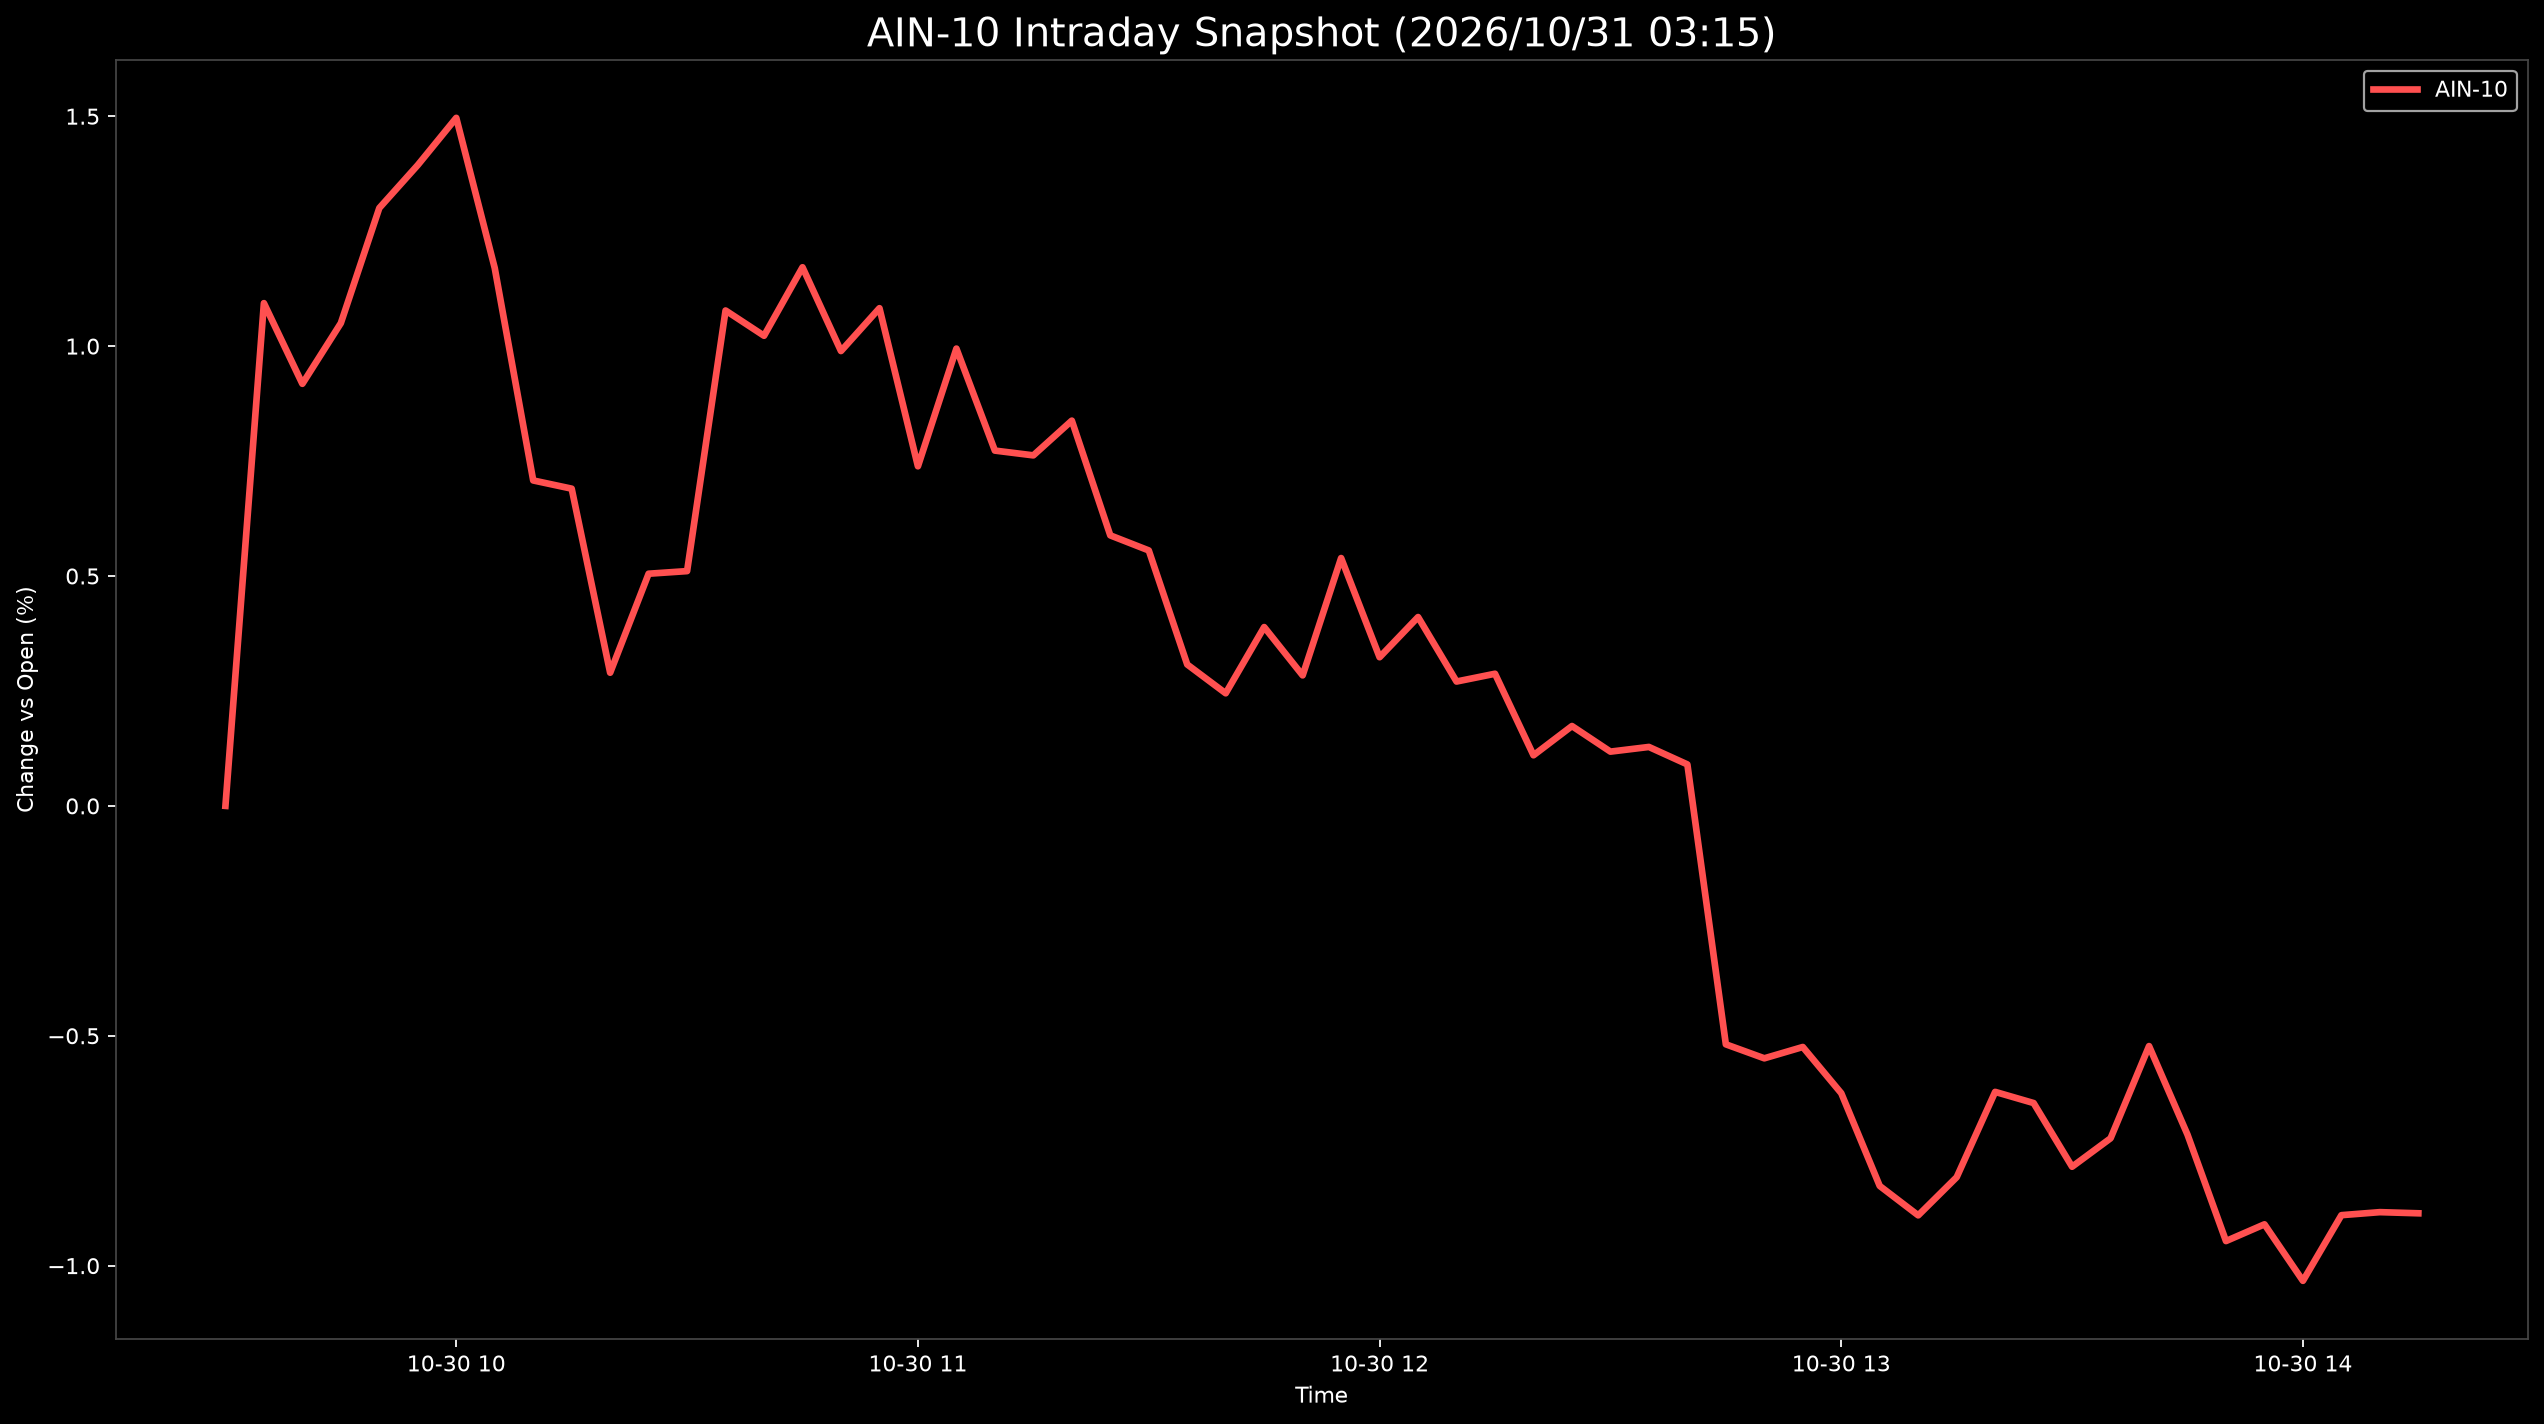

Data behind this chart, as committed beside it:
Datetime, AIN-10
2026-10-30 09:30:00, 0.0
2026-10-30 09:35:00, 1.094
2026-10-30 09:40:00, 0.918
2026-10-30 09:45:00, 1.05
2026-10-30 09:50:00, 1.3
2026-10-30 09:55:00, 1.394
2026-10-30 10:00:00, 1.496
2026-10-30 10:05:00, 1.17
2026-10-30 10:10:00, 0.7078
2026-10-30 10:15:00, 0.69
2026-10-30 10:20:00, 0.2896
2026-10-30 10:25:00, 0.505
2026-10-30 10:30:00, 0.5107
2026-10-30 10:35:00, 1.077
2026-10-30 10:40:00, 1.023
2026-10-30 10:45:00, 1.171
2026-10-30 10:50:00, 0.9893
2026-10-30 10:55:00, 1.082
2026-10-30 11:00:00, 0.7386
2026-10-30 11:05:00, 0.9946
2026-10-30 11:10:00, 0.7728
2026-10-30 11:15:00, 0.7624
2026-10-30 11:20:00, 0.838
2026-10-30 11:25:00, 0.5884
2026-10-30 11:30:00, 0.5556
2026-10-30 11:35:00, 0.3075
2026-10-30 11:40:00, 0.2449
2026-10-30 11:45:00, 0.3889
2026-10-30 11:50:00, 0.2838
2026-10-30 11:55:00, 0.5391
2026-10-30 12:00:00, 0.3233
2026-10-30 12:05:00, 0.4107
2026-10-30 12:10:00, 0.2705
2026-10-30 12:15:00, 0.2874
2026-10-30 12:20:00, 0.1101
2026-10-30 12:25:00, 0.1737
2026-10-30 12:30:00, 0.118
2026-10-30 12:35:00, 0.1282
2026-10-30 12:40:00, 0.09018
2026-10-30 12:45:00, -0.5186
2026-10-30 12:50:00, -0.549
2026-10-30 12:55:00, -0.5244
2026-10-30 13:00:00, -0.6249
2026-10-30 13:05:00, -0.8266
2026-10-30 13:10:00, -0.8906
2026-10-30 13:15:00, -0.8076
2026-10-30 13:20:00, -0.622
2026-10-30 13:25:00, -0.6463
2026-10-30 13:30:00, -0.7848
2026-10-30 13:35:00, -0.723
2026-10-30 13:40:00, -0.5224
2026-10-30 13:45:00, -0.7151
2026-10-30 13:50:00, -0.9465
2026-10-30 13:55:00, -0.9101
2026-10-30 14:00:00, -1.033
2026-10-30 14:05:00, -0.8902
2026-10-30 14:10:00, -0.8836
2026-10-30 14:15:00, -0.8861
